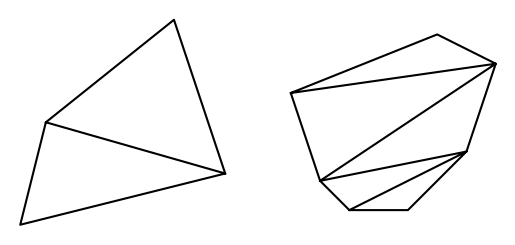

This figure's Python source:
#T# the following code shows how to draw a few polygons to show the polygon interior angles sum theorem

#T# to draw a few polygons to show the polygon interior angles sum theorem, the pyplot module of the matplotlib package is used
import matplotlib.pyplot as plt

#T# create the figure and axes
fig1, ax_list1 = plt.subplots(1, 2)

#T# set the aspect of the axes
for it1 in fig1.axes:
    it1.set_aspect('equal', adjustable = 'box')

#T# hide the spines and ticks
for it1 in fig1.axes:
    for it2 in ['top', 'bottom', 'left', 'right']:
        it1.spines[it2].set_visible(False)
    it1.xaxis.set_visible(False)
    it1.yaxis.set_visible(False)

#T# create the variables that define the plot
p1_1 = (0, 0)
p2_1 = (4, 1)
p3_1 = (3, 4)
p4_1 = (.5, 2)

list_x1 = [p2_1[0], p3_1[0], p4_1[0], p1_1[0], p2_1[0], p4_1[0]]
list_y1 = [p2_1[1], p3_1[1], p4_1[1], p1_1[1], p2_1[1], p4_1[1]]

p1_2 = (0, 0)
p2_2 = (2, 0)
p3_2 = (4, 2)
p4_2 = (5, 5)
p5_2 = (3, 6)
p6_2 = (-2, 4)
p7_2 = (-1, 1)

list_x2 = [p1_2[0], p2_2[0], p3_2[0], p4_2[0], p5_2[0], p6_2[0], p7_2[0], p1_2[0], p3_2[0], p7_2[0], p4_2[0], p6_2[0]]
list_y2 = [p1_2[1], p2_2[1], p3_2[1], p4_2[1], p5_2[1], p6_2[1], p7_2[1], p1_2[1], p3_2[1], p7_2[1], p4_2[1], p6_2[1]]

#T# plot the figure
ax_list1[0].plot(list_x1, list_y1, 'k')
ax_list1[1].plot(list_x2, list_y2, 'k')

#T# show the results
plt.show()